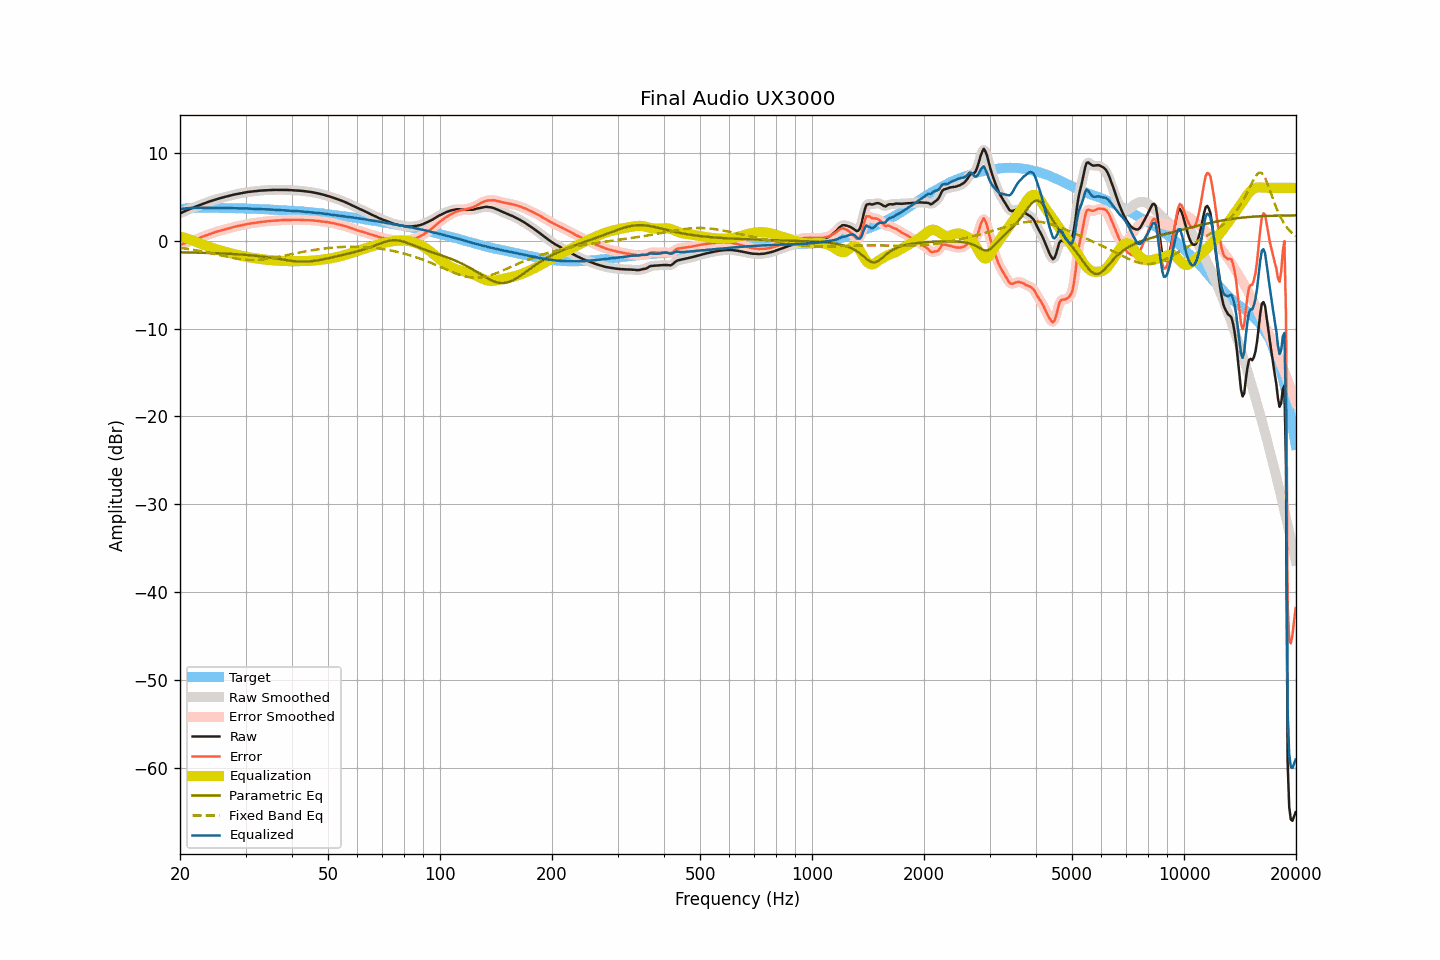

Source data for this figure (header and first rows):
frequency, raw, smoothed, error, error_smoothed, equalization, parametric_eq, fixed_band_eq, equalized_raw, equalized_smoothed, target
20.00, 3.08, 3.08, -0.47, -0.47, 0.47, -1.34, -0.83, 3.55, 3.54, 3.55
20.20, 3.17, 3.17, -0.41, -0.41, 0.41, -1.35, -0.85, 3.58, 3.58, 3.58
20.40, 3.25, 3.25, -0.36, -0.35, 0.36, -1.35, -0.88, 3.61, 3.61, 3.61
20.61, 3.34, 3.34, -0.29, -0.30, 0.30, -1.35, -0.90, 3.64, 3.64, 3.63
20.81, 3.42, 3.42, -0.24, -0.24, 0.24, -1.35, -0.93, 3.66, 3.66, 3.66
21.02, 3.50, 3.50, -0.19, -0.18, 0.18, -1.36, -0.96, 3.68, 3.68, 3.69
21.23, 3.57, 3.57, -0.13, -0.13, 0.12, -1.36, -0.99, 3.69, 3.69, 3.70
21.44, 3.65, 3.65, -0.06, -0.06, 0.06, -1.37, -1.02, 3.71, 3.70, 3.71
21.66, 3.72, 3.72, 0.00, 0.01, -0.01, -1.37, -1.05, 3.71, 3.71, 3.72
21.87, 3.80, 3.80, 0.08, 0.08, -0.08, -1.37, -1.08, 3.72, 3.72, 3.72
22.09, 3.87, 3.87, 0.14, 0.15, -0.15, -1.38, -1.11, 3.72, 3.72, 3.73
22.31, 3.94, 3.94, 0.22, 0.22, -0.22, -1.38, -1.14, 3.72, 3.73, 3.72
22.54, 4.02, 4.01, 0.29, 0.29, -0.29, -1.39, -1.18, 3.73, 3.72, 3.72
22.76, 4.09, 4.08, 0.37, 0.36, -0.36, -1.39, -1.21, 3.73, 3.72, 3.72
22.99, 4.15, 4.15, 0.44, 0.44, -0.43, -1.39, -1.25, 3.71, 3.72, 3.71
23.22, 4.22, 4.22, 0.51, 0.51, -0.50, -1.40, -1.28, 3.71, 3.71, 3.71
23.45, 4.29, 4.28, 0.58, 0.58, -0.57, -1.40, -1.32, 3.72, 3.71, 3.71
23.69, 4.35, 4.35, 0.64, 0.64, -0.64, -1.41, -1.36, 3.71, 3.71, 3.71
23.92, 4.42, 4.42, 0.71, 0.70, -0.71, -1.42, -1.40, 3.71, 3.71, 3.71
24.16, 4.48, 4.48, 0.76, 0.77, -0.77, -1.42, -1.44, 3.71, 3.71, 3.72
24.40, 4.55, 4.55, 0.83, 0.83, -0.83, -1.43, -1.48, 3.72, 3.71, 3.72
24.65, 4.61, 4.61, 0.90, 0.90, -0.90, -1.43, -1.52, 3.71, 3.71, 3.71
24.89, 4.67, 4.67, 0.96, 0.96, -0.95, -1.44, -1.56, 3.72, 3.71, 3.71
25.14, 4.72, 4.72, 1.01, 1.01, -1.01, -1.45, -1.60, 3.71, 3.71, 3.71
25.39, 4.77, 4.77, 1.07, 1.07, -1.07, -1.45, -1.64, 3.70, 3.70, 3.70
25.65, 4.82, 4.82, 1.12, 1.12, -1.12, -1.46, -1.68, 3.70, 3.70, 3.70
25.91, 4.87, 4.86, 1.18, 1.17, -1.17, -1.47, -1.72, 3.70, 3.69, 3.69
26.16, 4.91, 4.91, 1.22, 1.22, -1.22, -1.48, -1.76, 3.69, 3.69, 3.69
26.43, 4.96, 4.96, 1.27, 1.27, -1.27, -1.48, -1.80, 3.69, 3.69, 3.69
26.69, 5.01, 5.01, 1.32, 1.32, -1.32, -1.49, -1.84, 3.69, 3.69, 3.69
26.96, 5.06, 5.06, 1.37, 1.37, -1.37, -1.50, -1.88, 3.69, 3.68, 3.69
27.23, 5.11, 5.11, 1.42, 1.42, -1.42, -1.51, -1.91, 3.69, 3.68, 3.69
27.50, 5.15, 5.15, 1.46, 1.47, -1.47, -1.52, -1.95, 3.68, 3.68, 3.68
27.77, 5.20, 5.20, 1.53, 1.52, -1.52, -1.53, -1.98, 3.68, 3.68, 3.67
28.05, 5.24, 5.24, 1.57, 1.57, -1.56, -1.54, -2.02, 3.68, 3.67, 3.67
28.33, 5.27, 5.27, 1.61, 1.61, -1.60, -1.55, -2.05, 3.66, 3.67, 3.66
28.62, 5.31, 5.30, 1.65, 1.65, -1.65, -1.56, -2.08, 3.66, 3.66, 3.66
28.90, 5.34, 5.34, 1.68, 1.68, -1.69, -1.58, -2.10, 3.65, 3.65, 3.66
29.19, 5.37, 5.37, 1.72, 1.72, -1.73, -1.59, -2.13, 3.64, 3.65, 3.65
29.48, 5.41, 5.41, 1.76, 1.76, -1.77, -1.60, -2.15, 3.64, 3.64, 3.65
29.78, 5.45, 5.45, 1.81, 1.80, -1.80, -1.62, -2.17, 3.64, 3.64, 3.64
30.08, 5.48, 5.48, 1.84, 1.84, -1.84, -1.63, -2.18, 3.64, 3.64, 3.64
30.38, 5.52, 5.51, 1.89, 1.88, -1.87, -1.65, -2.20, 3.64, 3.64, 3.63
30.68, 5.54, 5.54, 1.91, 1.91, -1.91, -1.66, -2.21, 3.63, 3.63, 3.63
30.99, 5.56, 5.56, 1.94, 1.94, -1.94, -1.68, -2.21, 3.62, 3.62, 3.61
31.30, 5.58, 5.58, 1.97, 1.97, -1.97, -1.70, -2.21, 3.61, 3.61, 3.61
31.61, 5.60, 5.60, 1.99, 1.99, -2.00, -1.71, -2.21, 3.60, 3.60, 3.61
31.93, 5.62, 5.62, 2.02, 2.02, -2.02, -1.73, -2.21, 3.59, 3.59, 3.60
32.24, 5.64, 5.64, 2.05, 2.05, -2.05, -1.75, -2.20, 3.59, 3.59, 3.58
32.57, 5.66, 5.66, 2.08, 2.08, -2.07, -1.77, -2.19, 3.58, 3.58, 3.58
32.89, 5.68, 5.68, 2.10, 2.10, -2.10, -1.79, -2.17, 3.58, 3.58, 3.58
33.22, 5.69, 5.69, 2.12, 2.12, -2.12, -1.82, -2.16, 3.57, 3.57, 3.57
33.55, 5.71, 5.71, 2.14, 2.14, -2.14, -1.84, -2.14, 3.56, 3.56, 3.56
33.89, 5.72, 5.72, 2.17, 2.16, -2.17, -1.86, -2.11, 3.55, 3.55, 3.55
34.23, 5.73, 5.73, 2.18, 2.18, -2.19, -1.89, -2.09, 3.54, 3.54, 3.55
34.57, 5.74, 5.74, 2.20, 2.20, -2.20, -1.91, -2.06, 3.53, 3.54, 3.54
34.92, 5.75, 5.75, 2.23, 2.22, -2.22, -1.94, -2.03, 3.53, 3.53, 3.52
35.27, 5.76, 5.76, 2.24, 2.24, -2.24, -1.97, -2.00, 3.52, 3.52, 3.52
35.62, 5.76, 5.76, 2.25, 2.25, -2.25, -1.99, -1.97, 3.51, 3.51, 3.51
35.97, 5.76, 5.76, 2.27, 2.26, -2.27, -2.02, -1.93, 3.49, 3.49, 3.49
... 635 more rows
